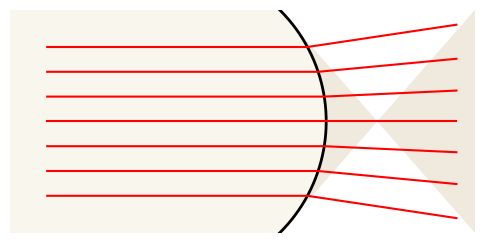

Write Python code to recreate this figure.
import numpy as np
import matplotlib.pyplot as plt
from matplotlib.animation import FuncAnimation
from matplotlib.patches import Polygon


# Parameters
n_rays = 7
frames = 120

# y positions for incoming rays
ys = np.linspace(-0.4, 0.4, n_rays)

plane_x = 0.5

fig, ax = plt.subplots(figsize=(6, 4))
ax.set_xlim(-1.2, 1.3)
ax.set_ylim(-0.6, 0.6)
ax.set_aspect("equal")
ax.axis("off")

radius = 0.5
# y-range is fixed so that we only see the segment between -0.6 and 0.6
surf_y = np.linspace(-0.6, 0.6, 200)

# background colors following the optical interface
phase0 = 0
t0 = (np.sin(phase0) + 1) / 2
start_angle = np.arcsin(np.clip(0.6 / radius, -1 + 1e-9, 1 - 1e-9))
end_angle = np.arcsin(0.6 / 50)
angle0 = (1 - t0) * start_angle + t0 * end_angle
r0 = 0.6 / np.sin(angle0)
x0 = np.where(
    np.abs(surf_y) <= r0,
    np.sqrt(r0**2 - surf_y**2) - r0 + plane_x,
    np.nan,
)
mask0 = ~np.isnan(x0)
left_xy = np.vstack(
    (
        [-1.2, -0.6],
        [-1.2, 0.6],
        np.column_stack((x0[mask0][::-1], surf_y[mask0][::-1])),
    )
)
right_xy = np.vstack(
    (
        [1.3, -0.6],
        [1.3, 0.6],
        np.column_stack((x0[mask0], surf_y[mask0])),
    )
)
left_patch = Polygon(left_xy, closed=True, fc="#F8F6ED", ec=None, zorder=0)
right_patch = Polygon(right_xy, closed=True, fc="#EFE9DE", ec=None, zorder=0)
ax.add_patch(left_patch)
ax.add_patch(right_patch)

# optical element that morphs from a semi-circle to a plane
surface, = ax.plot([], [], lw=2, color="black")

# rays
lines = []
for _ in range(n_rays):
    line, = ax.plot([], [], color="red")
    lines.append(line)


def compute_frame(t, n_ratio=1.4):
    """Return surface coordinates and ray parameters for a given ``t``.

    Parameters
    ----------
    t : float
        Interpolation parameter between ``0`` and ``1``.

    Returns
    -------
    tuple
        ``(x, slopes, intercepts, kinks)`` where ``x`` are the x coordinates of
        the optical surface corresponding to ``surf_y``. ``slopes`` and
        ``intercepts`` describe the refracted rays and ``kinks`` gives the x
        position where each incoming ray meets the surface.
    """
    start_angle = np.arcsin(np.clip(0.6 / radius, -1 + 1e-9, 1 - 1e-9))
    end_angle = np.arcsin(0.6 / 50)
    angle = (1 - t) * start_angle + t * end_angle
    r = 0.6 / np.sin(angle)
    x = np.where(
        np.abs(surf_y) <= r,
        np.sqrt(r**2 - surf_y**2) - r + plane_x,
        np.nan,
    )

    slopes = []
    intercepts = []
    kinks = []

    for y in ys:
        if np.abs(y) <= r:
            x_int = np.sqrt(r**2 - y**2) - r + plane_x
            normal_angle = np.arctan2(y, np.sqrt(r**2 - y**2))
        else:
            x_int = np.nan
            normal_angle = 0.0

        phi_in = np.abs(normal_angle)
        phi_out = np.arcsin(np.sin(phi_in) / n_ratio)
        orient = normal_angle - np.sign(normal_angle) * phi_out
        m = np.tan(orient)
        b = y - m * x_int

        slopes.append(m)
        intercepts.append(b)
        kinks.append(x_int)

    return x, np.array(slopes), np.array(intercepts), np.array(kinks)


def update(frame):
    phase = (frame / frames) * 2 * np.pi
    t = (np.sin(phase) + 1) / 2  # 0 -> 1 -> 0

    x, slopes, intercepts, kinks = compute_frame(t)

    for i, line in enumerate(lines):
        x_int = kinks[i]
        y_int = ys[i]
        x_final = 1.2
        y_final = slopes[i] * x_final + intercepts[i]
        line.set_data([-1.0, x_int, x_final], [ys[i], y_int, y_final])

    surface.set_data(x, surf_y)
    mask = ~np.isnan(x)
    left_xy = np.vstack(
        (
            [-1.2, -0.6],
            [-1.2, 0.6],
            np.column_stack((x[mask][::-1], surf_y[mask][::-1])),
        )
    )
    right_xy = np.vstack(
        (
            [1.3, -0.6],
            [1.3, 0.6],
            np.column_stack((x[mask], surf_y[mask])),
        )
    )
    left_patch.set_xy(left_xy)
    right_patch.set_xy(right_xy)
    return lines + [surface, left_patch, right_patch]


ani = FuncAnimation(fig, update, frames=frames, interval=50, blit=True)

plt.show()
